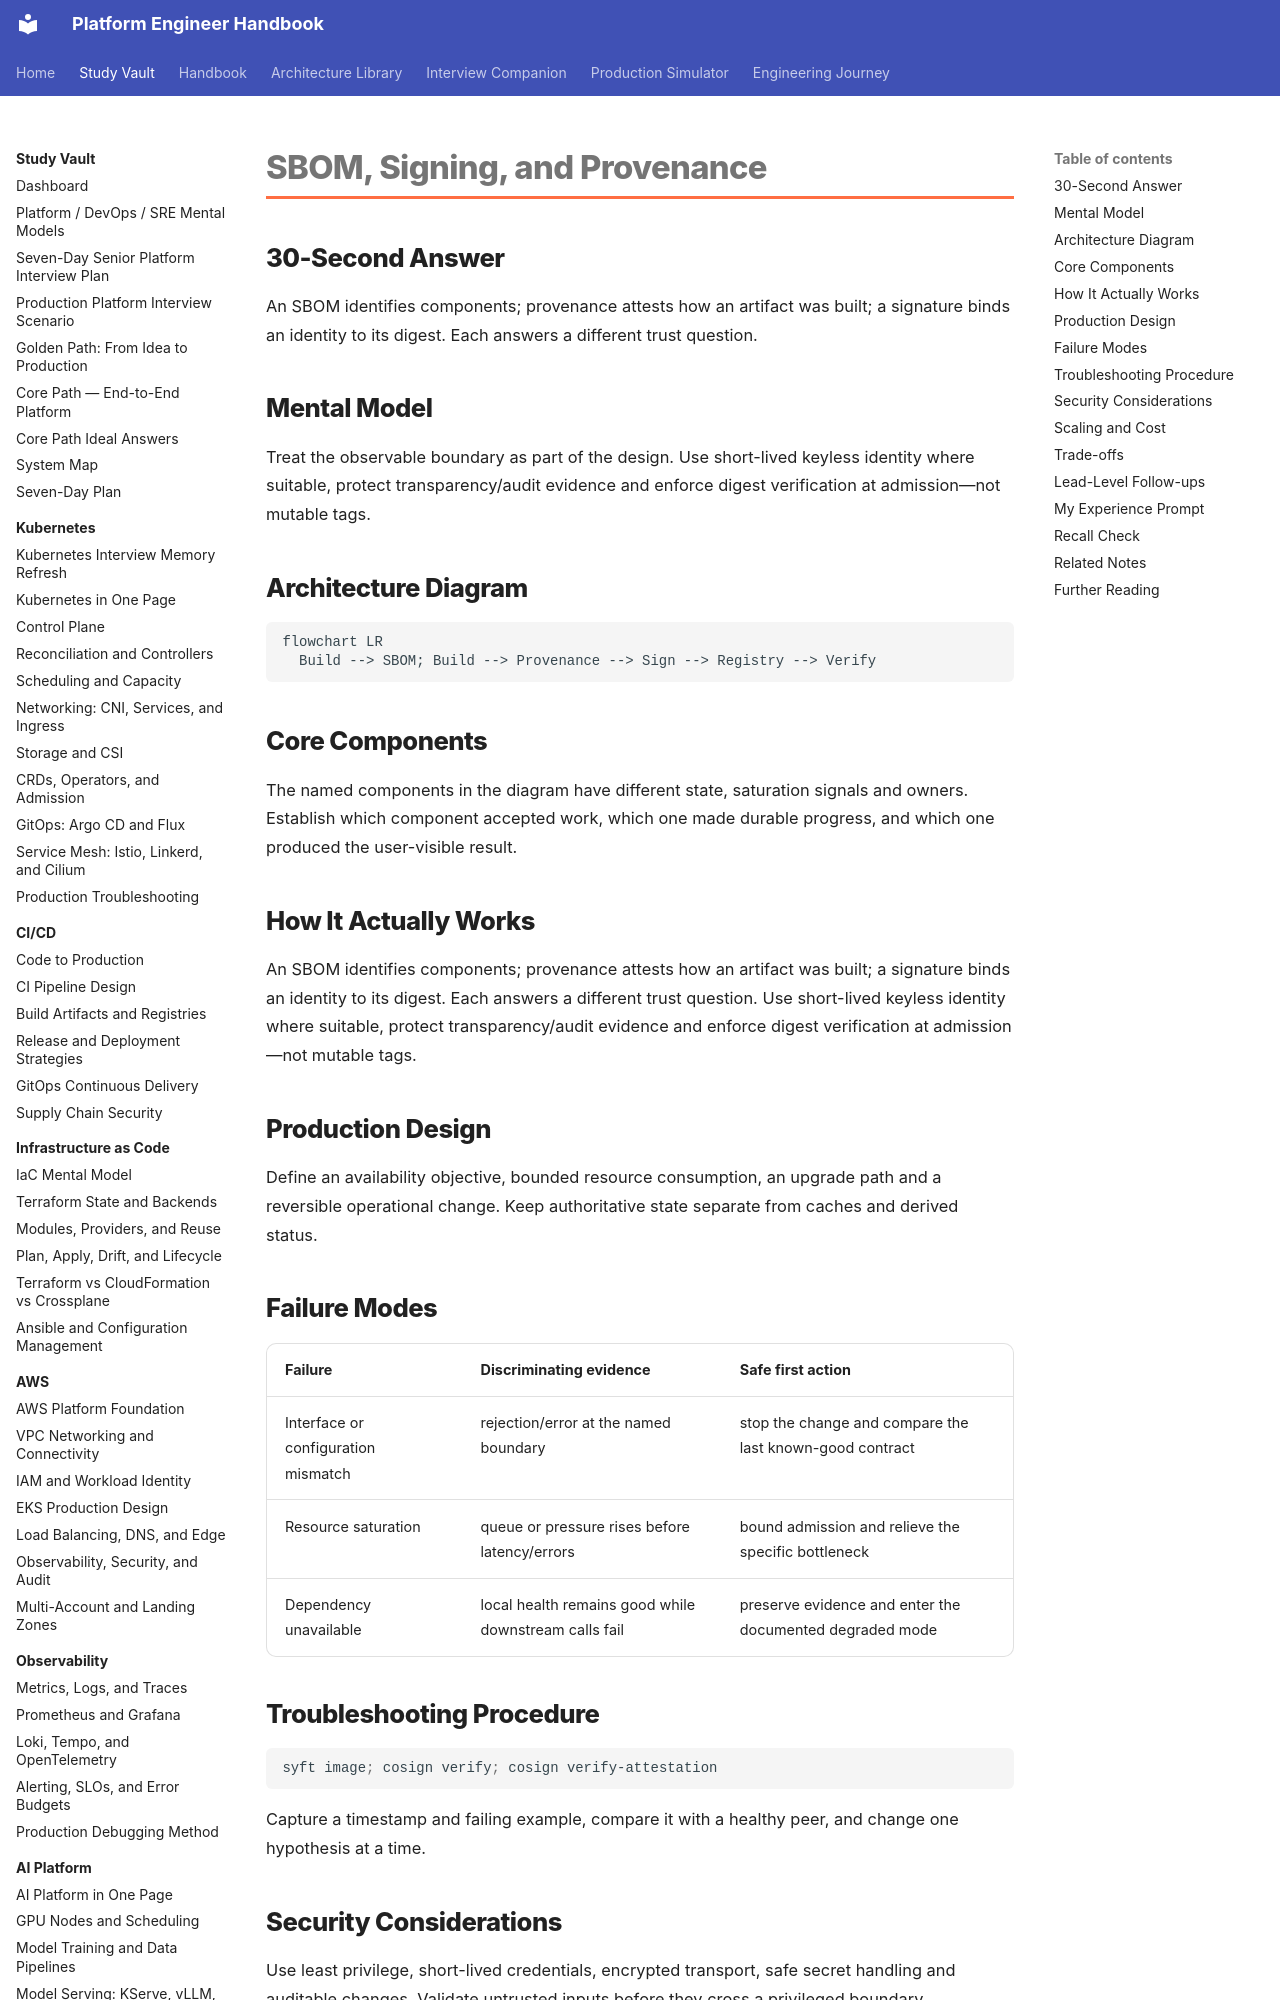

repository: m1mohamad/devops-sre-prep · page: study/container-security/03-sbom-signing-and-provenance/index.html · generator: mkdocs

---
title: SBOM, Signing, and Provenance
tags: [container-security, interview-prep]
aliases: [SBOM, Signing, and Provenance]
---

# SBOM, Signing, and Provenance

## 30-Second Answer

An SBOM identifies components; provenance attests how an artifact was built; a signature binds an identity to its digest. Each answers a different trust question.

## Mental Model

Treat the observable boundary as part of the design. Use short-lived keyless identity where suitable, protect transparency/audit evidence and enforce digest verification at admission—not mutable tags.

## Architecture Diagram

```mermaid
flowchart LR
  Build --> SBOM; Build --> Provenance --> Sign --> Registry --> Verify
```

## Core Components

The named components in the diagram have different state, saturation signals and owners. Establish which component accepted work, which one made durable progress, and which one produced the user-visible result.

## How It Actually Works

An SBOM identifies components; provenance attests how an artifact was built; a signature binds an identity to its digest. Each answers a different trust question. Use short-lived keyless identity where suitable, protect transparency/audit evidence and enforce digest verification at admission—not mutable tags.

## Production Design

Define an availability objective, bounded resource consumption, an upgrade path and a reversible operational change. Keep authoritative state separate from caches and derived status.
